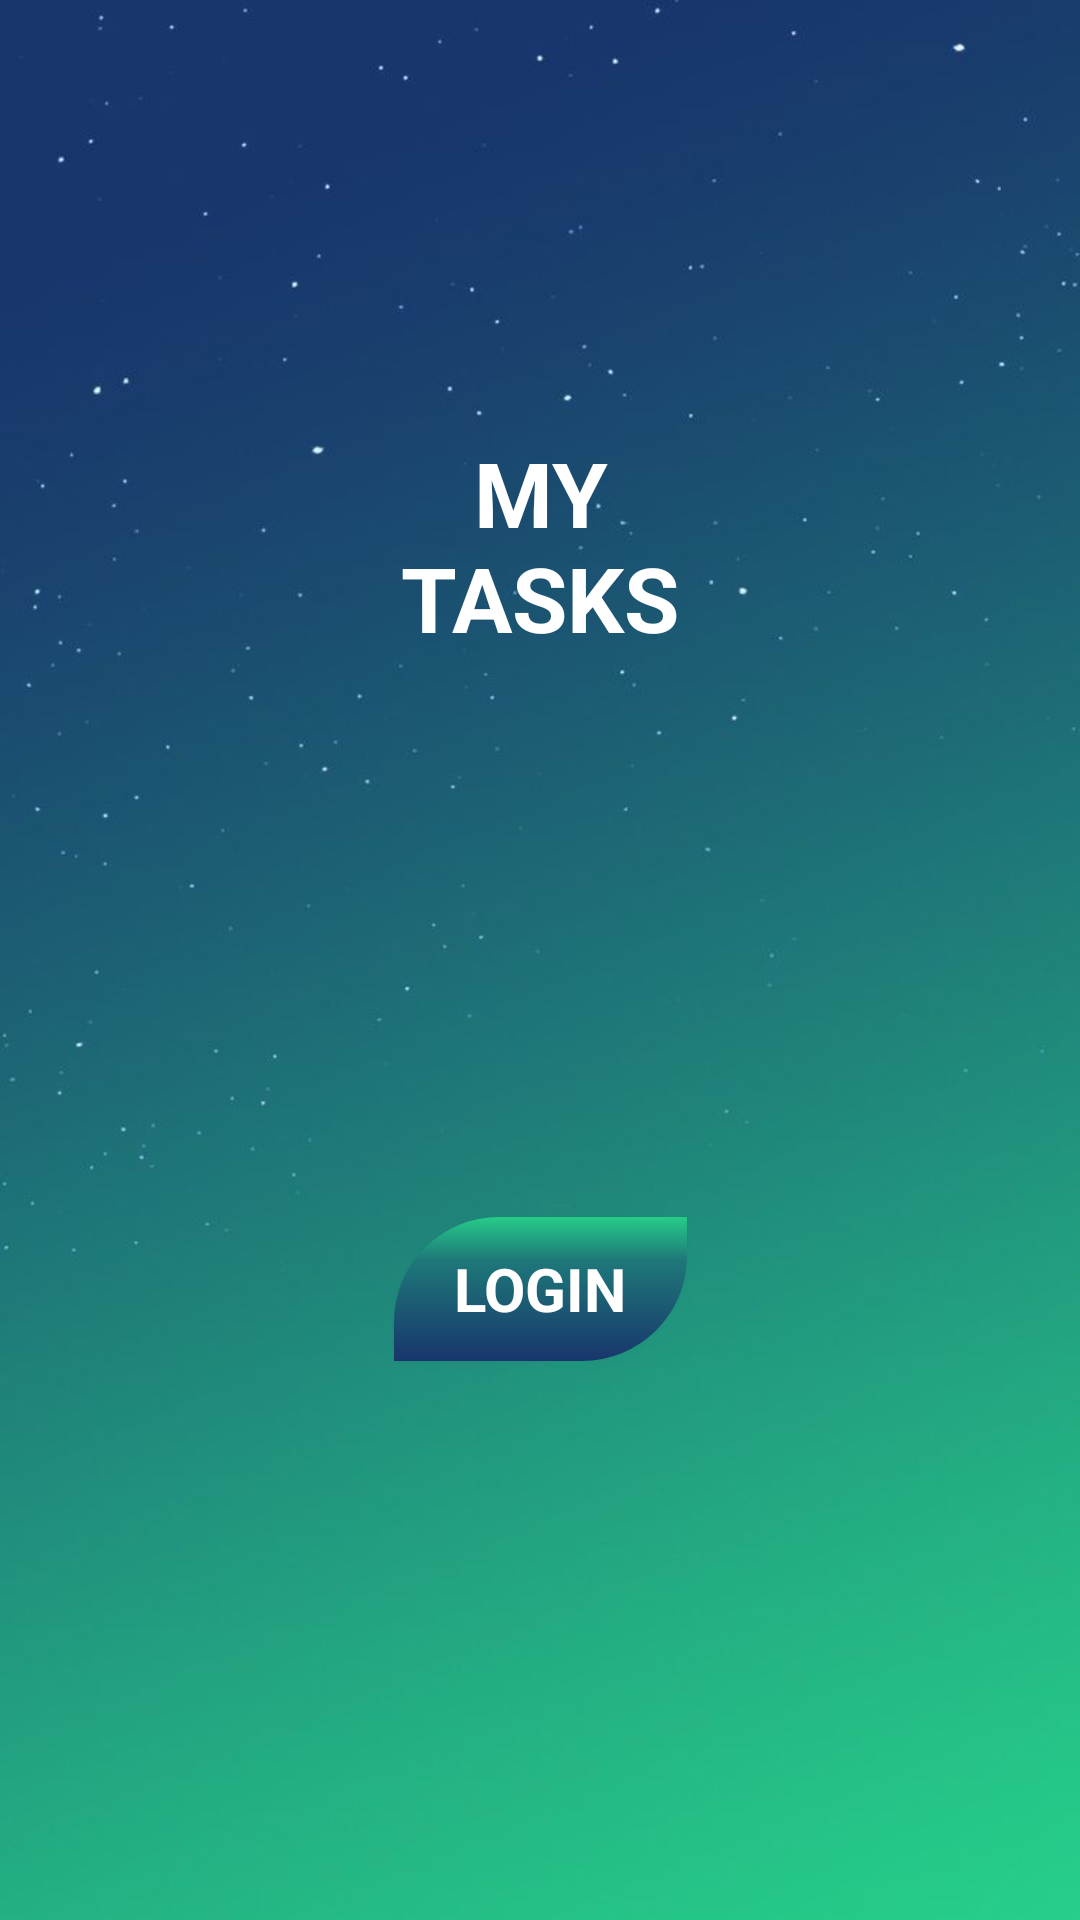

Here is an Android app screen rendered from its layout file. Give the layout XML and the strings, colors and styles it references.
<!-- AndroidManifest.xml: application theme Theme.Authentication -->
<!-- res/layout/activity_login.xml -->
<?xml version="1.0" encoding="utf-8"?>
<androidx.constraintlayout.widget.ConstraintLayout xmlns:android="http://schemas.android.com/apk/res/android"
    xmlns:app="http://schemas.android.com/apk/res-auto"
    xmlns:tools="http://schemas.android.com/tools"
    android:layout_width="match_parent"
    android:layout_height="match_parent"
    android:background="@drawable/theme"

    tools:context=".Activity.loginActivity">

    <TextView
        android:id="@+id/Name"
        android:layout_width="119dp"
        android:layout_height="0dp"
        android:layout_marginTop="144dp"
        android:text="My Tasks"
        android:textAlignment="center"
        android:textStyle="bold"
        android:textAllCaps="true"
        android:fontFamily="sans-serif"
        android:textIsSelectable="false"
        android:textColor="#fff"
        android:textDirection="firstStrongRtl"
        android:textSize="30sp"
        app:layout_constraintEnd_toEndOf="parent"
        app:layout_constraintStart_toStartOf="parent"
        app:layout_constraintTop_toTopOf="parent" />

    <Button
        android:id="@+id/blogin"
        style="@style/ButtonAppTheme"
        android:layout_width="wrap_content"
        android:layout_height="wrap_content"
        android:text="LOGIN"
        android:textSize="20sp"
        android:paddingVertical="4dp"
        android:paddingHorizontal="20dp"
        android:textColor="@color/white"
        android:textStyle="bold"
        android:textIsSelectable="false"
        android:textAllCaps="true"
        android:fontFamily="sans-serif"
        app:layout_constraintBottom_toBottomOf="parent"
        app:layout_constraintEnd_toEndOf="parent"
        app:layout_constraintStart_toStartOf="parent"
        app:layout_constraintTop_toBottomOf="@+id/Name" />

    

</androidx.constraintlayout.widget.ConstraintLayout>
<!-- resources referenced by this layout -->
<resources>
  <color name="white">#FFFFFFFF</color>
  <!-- drawable theme: jpg bitmap (drawable-v24, 17800 bytes) -->
  <style name="ButtonAppTheme" parent="Widget.AppCompat.Button">
          <item name="android:background">@drawable/btn_login</item>
  
      </style>
  <style name="Theme.Authentication" parent="Theme.MaterialComponents.Light.NoActionBar">
      
      
          
          <item name="colorPrimary">@color/teal_700</item>
          <item name="colorPrimaryVariant">@color/teal_700</item>
          <item name="colorOnPrimary">@color/white</item>
          
          <item name="colorSecondary">@color/teal_200</item>
          <item name="colorSecondaryVariant">@color/teal_700</item>
          <item name="colorOnSecondary">@color/black</item>
          
          <item name="android:statusBarColor" tools:targetApi="l">?attr/colorPrimaryVariant</item>
          
      </style>
  <!-- drawable btn_login (drawable) -->
  <?xml version="1.0" encoding="utf-8"?>
  <shape xmlns:android="http://schemas.android.com/apk/res/android"
      android:shape="rectangle">
  
      <corners android:radius="35dp"
          android:topRightRadius="0dp"
          android:bottomLeftRadius="0dp"/>
  
  <gradient android:startColor="#26cc88"
      android:centerColor="#1e7879"
      android:endColor="#18366c"
      android:gradientRadius="1dp"
      android:type="linear"
      android:angle="270"
      android:centerX=".3"
      android:centerY="-.2"
      />
  
  </shape>
  <color name="teal_700">#FF018786</color>
  <color name="teal_200">#FF03DAC5</color>
  <color name="black">#FF000000</color>
</resources>
